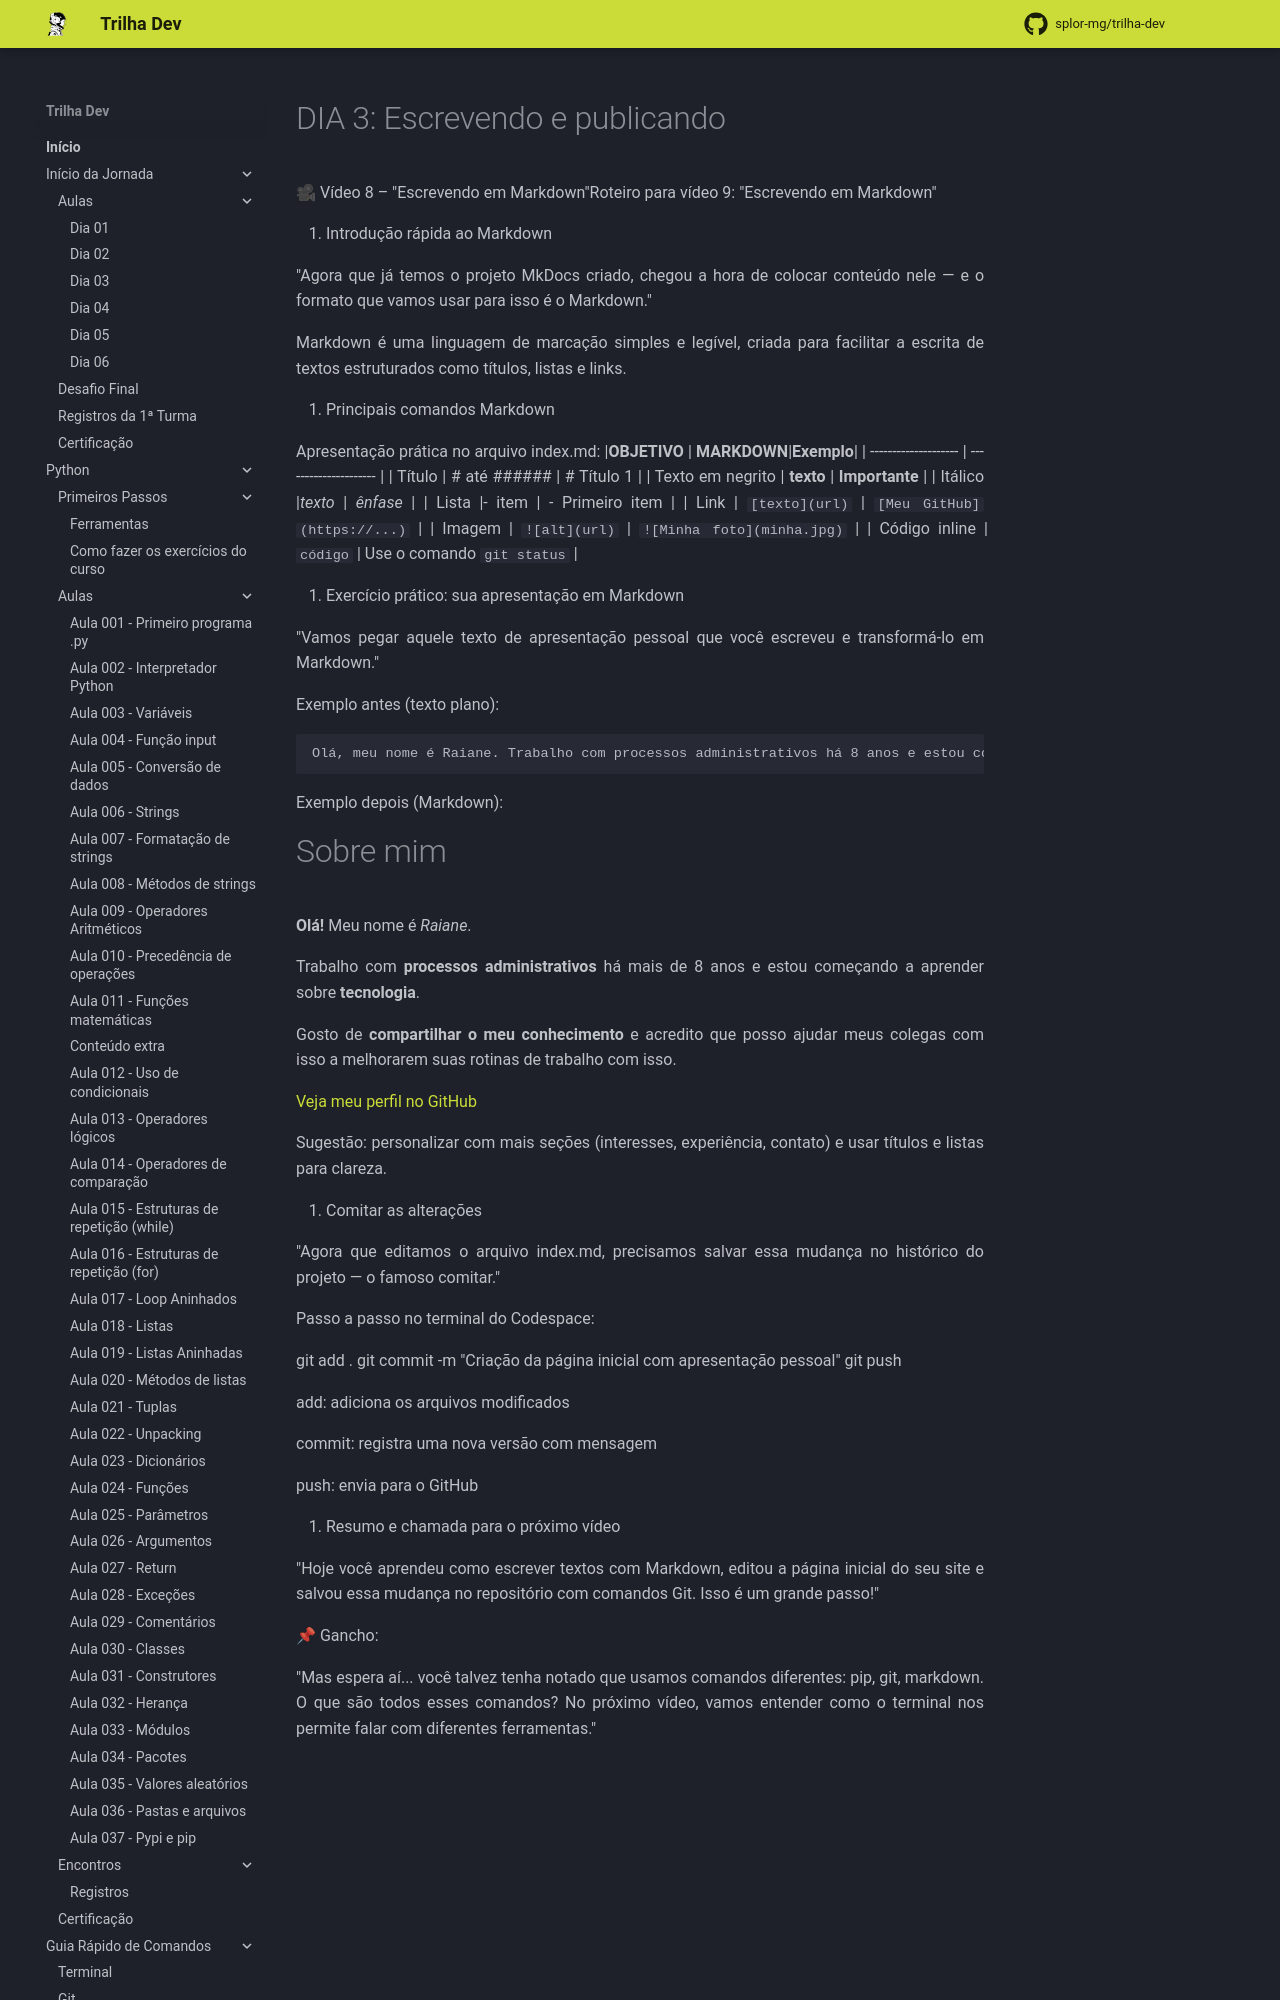

repository: splor-mg/trilha-dev · page: main/inicio_da_jornada/aulas/dia_03/roteiro_video_08/index.html · generator: mkdocs

# DIA 3: Escrevendo e publicando
🎥 Vídeo 8 – "Escrevendo em Markdown"Roteiro para vídeo 9: "Escrevendo em Markdown"

1. Introdução rápida ao Markdown

"Agora que já temos o projeto MkDocs criado, chegou a hora de colocar conteúdo nele — e o formato que vamos usar para isso é o Markdown."

Markdown é uma linguagem de marcação simples e legível, criada para facilitar a escrita de textos estruturados como títulos, listas e links.

2. Principais comandos Markdown

Apresentação prática no arquivo index.md:
|__OBJETIVO__ | __MARKDOWN__|__Exemplo__|
| -------------------- | --------------------- |
| Título | # até ###### | # Título 1 |
| Texto em negrito | **texto** | **Importante** |
| Itálico |*texto*  | *ênfase* |
| Lista |- item  | - Primeiro item |
| Link | `[texto](url)` | `[Meu GitHub](https://...)` |
| Imagem | `![alt](url)` | `![Minha foto](minha.jpg)` |
| Código inline | `código` | Use o comando `git status`  |

3. Exercício prático: sua apresentação em Markdown

"Vamos pegar aquele texto de apresentação pessoal que você escreveu e transformá-lo em Markdown."

Exemplo antes (texto plano):

    Olá, meu nome é Raiane. Trabalho com processos administrativos há 8 anos e estou começando a aprender sobre tecnologia. Gosto de compartilhar o meu conhecimento e acredito que posso ajudar meus colegas com isso a melhorarem suas rotinas de trabalho com isso.

Exemplo depois (Markdown):
